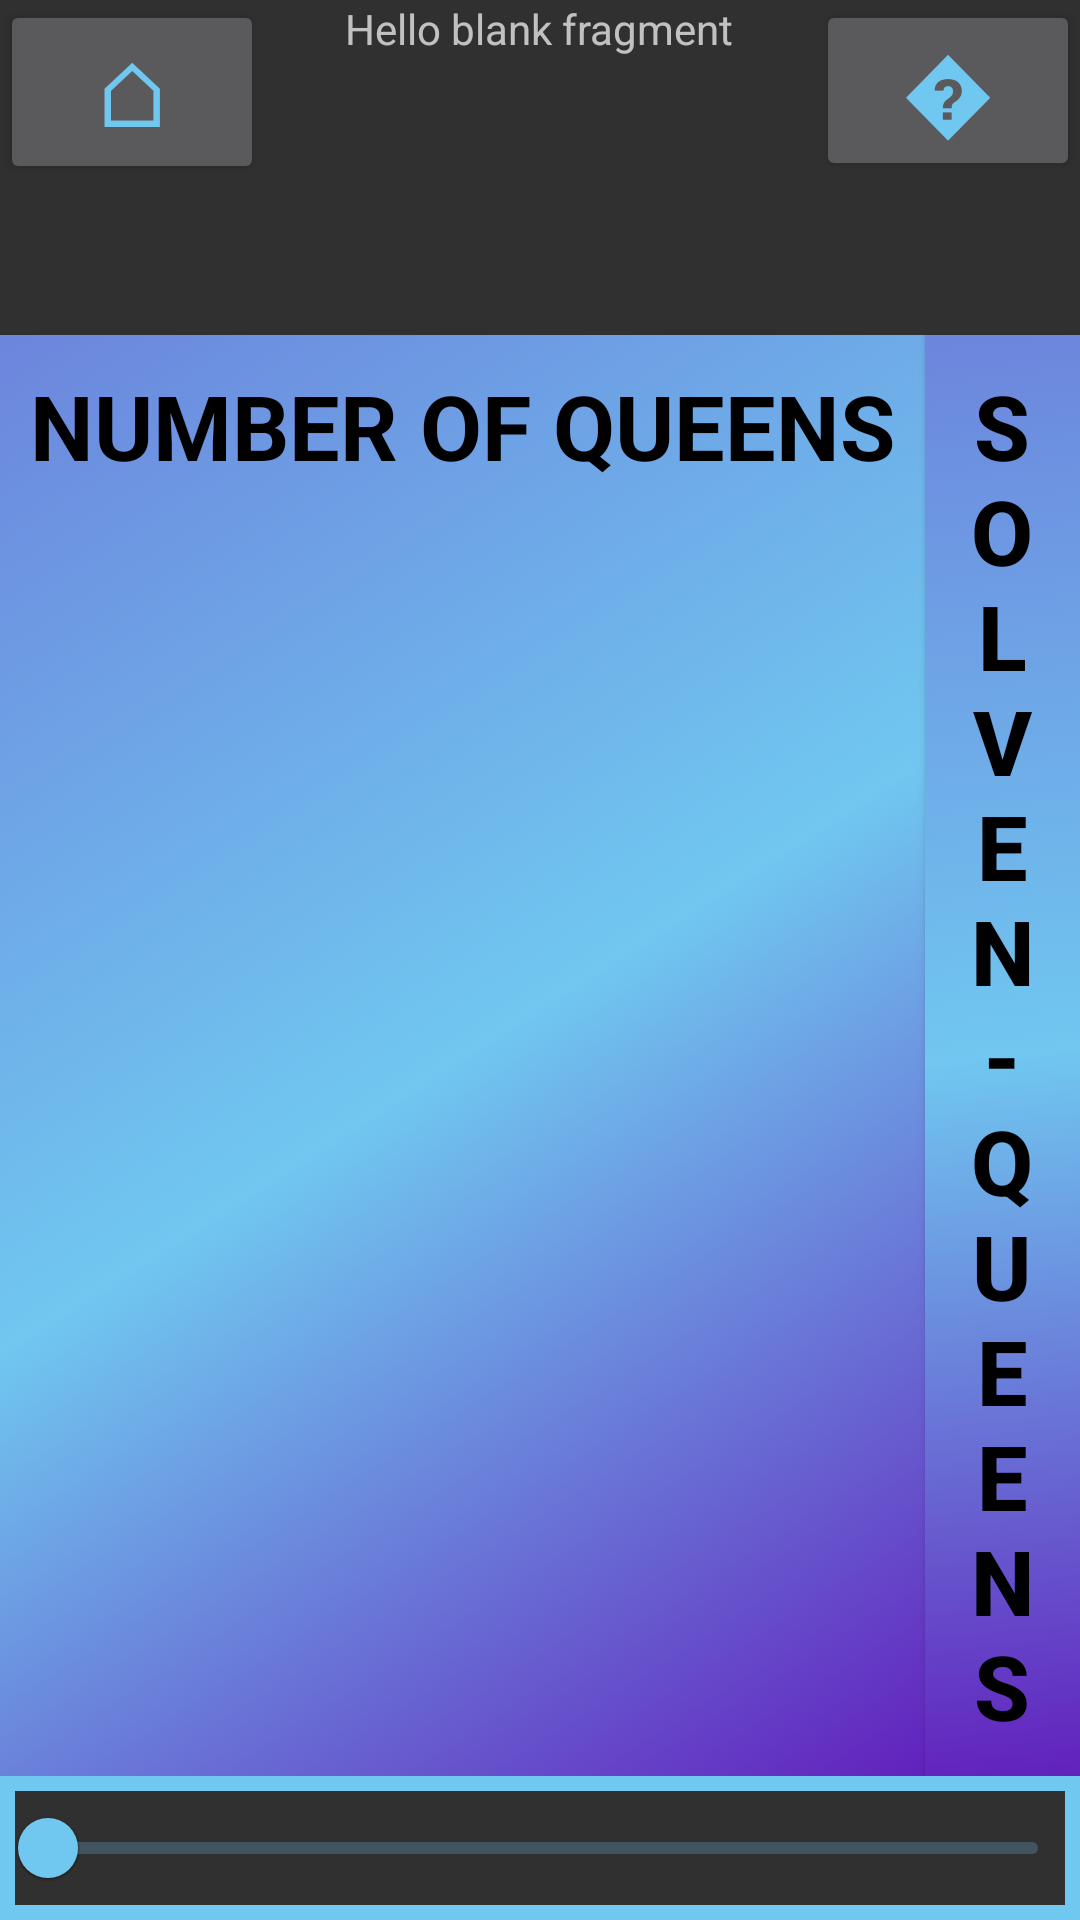

Here is an Android app screen rendered from its layout file. Give the layout XML and the strings, colors and styles it references.
<!-- AndroidManifest.xml: application theme Theme.MPChart -->
<!-- res/layout/fragment_recursion.xml -->
<?xml version="1.0" encoding="utf-8"?>
<RelativeLayout xmlns:android="http://schemas.android.com/apk/res/android"
        xmlns:tools="http://schemas.android.com/tools"
        android:layout_width="match_parent"
        android:layout_height="match_parent"
        tools:context=".recursion.Recursion">

    <Button
            android:id="@+id/recurHome"
            android:layout_width="wrap_content"
            android:layout_height="wrap_content"
            android:text="@string/home"
            android:textSize="@dimen/text30"
            android:textColor="@color/bgGradEnd"
            android:layout_alignParentTop="true"
            android:layout_alignParentStart="true"/>

    <TextView
            android:id="@+id/recurTitle"
            android:layout_width="wrap_content"
            android:layout_height="wrap_content"
            android:layout_alignParentTop="true"
            android:layout_centerHorizontal="true"
            android:text="@string/hello_blank_fragment"/>

    <Button
            android:id="@+id/recurHelp"
            android:layout_width="wrap_content"
            android:layout_height="wrap_content"
            android:text="@string/info"
            android:textSize="@dimen/text30"
            android:textColor="@color/bgGradEnd"
            android:layout_alignParentTop="true"
            android:layout_alignParentEnd="true"
            tools:ignore="RelativeOverlap" />


    <TableLayout
            android:id="@+id/recurTable"
            android:layout_width="wrap_content"
            android:layout_height="wrap_content"
            android:layout_centerHorizontal="true"
            android:layout_above="@+id/recurChoice"
            android:layout_marginBottom="152dp" />

    <LinearLayout
            android:id="@+id/recurChoice"
            android:layout_width="match_parent"
            android:layout_height="wrap_content"
            android:layout_above="@id/recurSlider">

        <TextView
                android:id="@+id/recurText"
                android:layout_width="wrap_content"
                android:layout_height="match_parent"
                android:text="@string/number_of_queens"
                android:textColor="@color/black"
                android:padding="@dimen/margin10"
                android:textStyle="bold"
                android:background="@drawable/buttonripple"
                android:textSize="@dimen/text30" />

        <Button
                android:id="@+id/recur"
                android:layout_width="wrap_content"
                android:layout_height="wrap_content"
                android:textColor="@color/black"
                android:background="@drawable/buttonripple"
                android:textStyle="bold"
                android:padding="@dimen/margin10"
                android:textSize="@dimen/text30"
                android:text="@string/solve_n_queens" />

    </LinearLayout>

    <com.google.android.material.slider.Slider
            android:id="@+id/recurSlider"
            android:layout_width="wrap_content"
            android:layout_height="wrap_content"
            android:theme="@style/MyMaterialTheme"
            android:background="@drawable/border"
            android:layout_centerHorizontal="true"
            android:layout_alignParentBottom="true"/>

</RelativeLayout>
<!-- resources referenced by this layout -->
<resources>
  <color name="bgGradEnd">#70C7F0</color>
  <color name="black">#FF000000</color>
  <dimen name="margin10">10dp</dimen>
  <dimen name="text30">30sp</dimen>
  <!-- drawable border (drawable) -->
  <?xml version="1.0" encoding="utf-8"?>
  <shape xmlns:android="http://schemas.android.com/apk/res/android"
          android:shape="rectangle">
      <stroke
              android:color="@color/bgGradEnd"
              android:width="5dp"/>
  </shape>
  <!-- drawable buttonripple (drawable) -->
  <selector xmlns:android="http://schemas.android.com/apk/res/android">
      <item android:state_focused="true" android:state_pressed="false"
              android:drawable="@drawable/testbg_1" />
      <item android:state_focused="true" android:state_pressed="true"
              android:drawable="@drawable/gradient_start" />
      <item android:state_focused="false" android:state_pressed="true"
              android:drawable="@drawable/gradient_end" />
      <item android:drawable="@drawable/gradient_end" />
  </selector>
  <string name="hello_blank_fragment">Hello blank fragment</string>
  <string name="home">\u2302</string>
  <string name="info">\uD83D</string>
  <string name="number_of_queens">NUMBER OF QUEENS</string>
  <string name="solve_n_queens">SOLVE N-QUEENS</string>
  <style name="MyMaterialTheme" parent="Theme.MaterialComponents.Light.NoActionBar">
          
          <item name="colorPrimary">@color/bgGradEnd</item>
      </style>
  <style name="Theme.MPChart" parent="Theme.AppCompat.NoActionBar">
          
          <item name="colorPrimary">@color/bgGradStart</item>
          <item name="colorPrimaryVariant">@color/bgGradCenter</item>
          <item name="colorOnPrimary">@color/bgGradEnd</item>
          
          <item name="colorSecondary">@color/bgGradStart</item>
          <item name="colorSecondaryVariant">@color/bgGradCenter</item>
          <item name="colorOnSecondary">@color/bgGradEnd</item>
          
          <item name="android:statusBarColor" tools:targetApi="l">
              ?attr/colorPrimaryVariant
          </item>
          
      </style>
  <!-- drawable testbg_1 (drawable) -->
  <?xml version="1.0" encoding="utf-8"?>
  <shape xmlns:android="http://schemas.android.com/apk/res/android"
          android:shape="oval">
      <stroke
              android:width="1dp"
              android:color="@color/purple_200"
              />
      <size
              android:width="20dp"
              android:height="20dp"/>
      <solid
              android:color="@color/black"/>
  </shape>
  <!-- drawable gradient_start (drawable) -->
  <?xml version="1.0" encoding="utf-8"?>
  <shape xmlns:android="http://schemas.android.com/apk/res/android"
          android:shape="rectangle">
      <gradient
              android:type="linear"
              android:angle="315"
              android:startColor="@color/bgGradStart"
              android:centerColor="@color/bgGradCenter"
              android:endColor="@color/bgGradEnd"/>
  </shape>
  <!-- drawable gradient_end (drawable) -->
  <?xml version="1.0" encoding="utf-8"?>
  <shape xmlns:android="http://schemas.android.com/apk/res/android"
          android:shape="rectangle">
      <gradient
              android:type="linear"
              android:angle="315"
              android:startColor="@color/bgGradCenter"
              android:centerColor="@color/bgGradEnd"
              android:endColor="@color/bgGradStart"/>
  </shape>
  <color name="bgGradStart">#6221BD</color>
  <color name="bgGradCenter">#6C85DD</color>
  <color name="purple_200">#FFBB86FC</color>
</resources>
